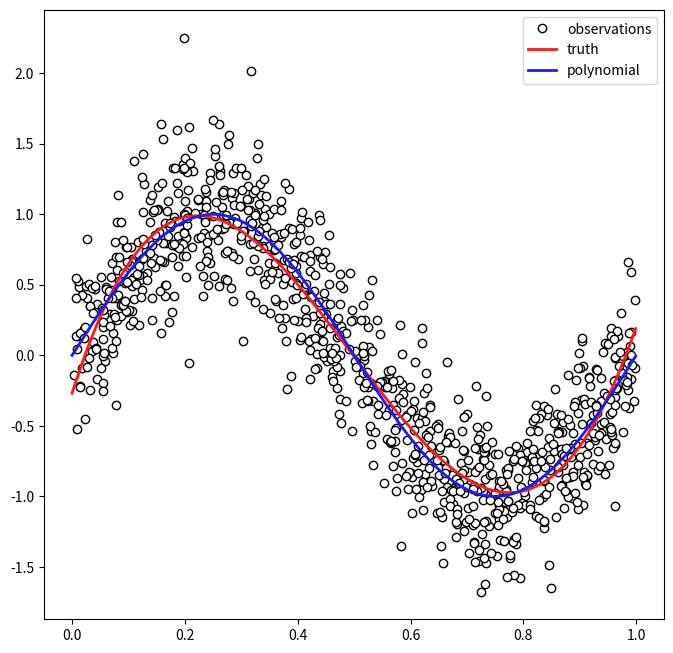

Write the Python code that produced this figure.
# -*- coding: utf-8 -*-
"""
Created on Sun Aug 30 15:27:45 2020

@author: Nicholas Himes
"""


from numpy.linalg import inv
import numpy as np
import matplotlib.pyplot as plt

#-------
# curve_fitting.m
# This file shows how to perform polynomial curve fitting.
# Based on example in Section 1.1 in Bishop.
# Dror Baron, 8.24.2016
#-------


#-------
# generate signals
#-------
N=1000 # number of data points
x=np.random.rand(N,1) # where we evaluate function
noise_amp=0.3 # amplitude of Gaussian noise
random_matrix = np.random.randn(N,1)

t=np.sin(2*np.pi*x)+noise_amp*random_matrix # noisy observations

#-------
# curve fitting
#-------
M=5 # maximal polynomial order
X=np.matrix(np.zeros((N,M)))

for m in range(M):
    X[:,m]= np.power(x,m)
Xpseudo=inv(X.transpose()*X)*X.transpose();
what=Xpseudo*t
#---------
# graphics
#---------

xplot = np.arange(0,1.00,0.001)
tplot=np.sin(2*np.pi*xplot)
X2=np.zeros((len(xplot),M))
for m in range(M):
    X2[:,m]=np.power(xplot,m)
            
tpred=X2*what
x = np.asarray(x)

t = np.asarray(t)

xplot = np.asarray(xplot)
tplot = np.asarray(tplot)
tpred = np.asarray(tpred)

fig = plt.figure(figsize=(8, 8))
ax = fig.add_subplot(1, 1, 1, aspect=0.25)
ax.plot(x, t, linewidth=0,
        marker='o', markerfacecolor='w', markeredgecolor='k', label="observations")
ax.plot(xplot, tpred, c=(1.0, 0.1, 0.1), lw=2, label="truth")
ax.plot(xplot, tplot, c=(0.1, 0.1, 1.00), lw=2, label="polynomial", zorder=10)
ax.legend()
plt.show()